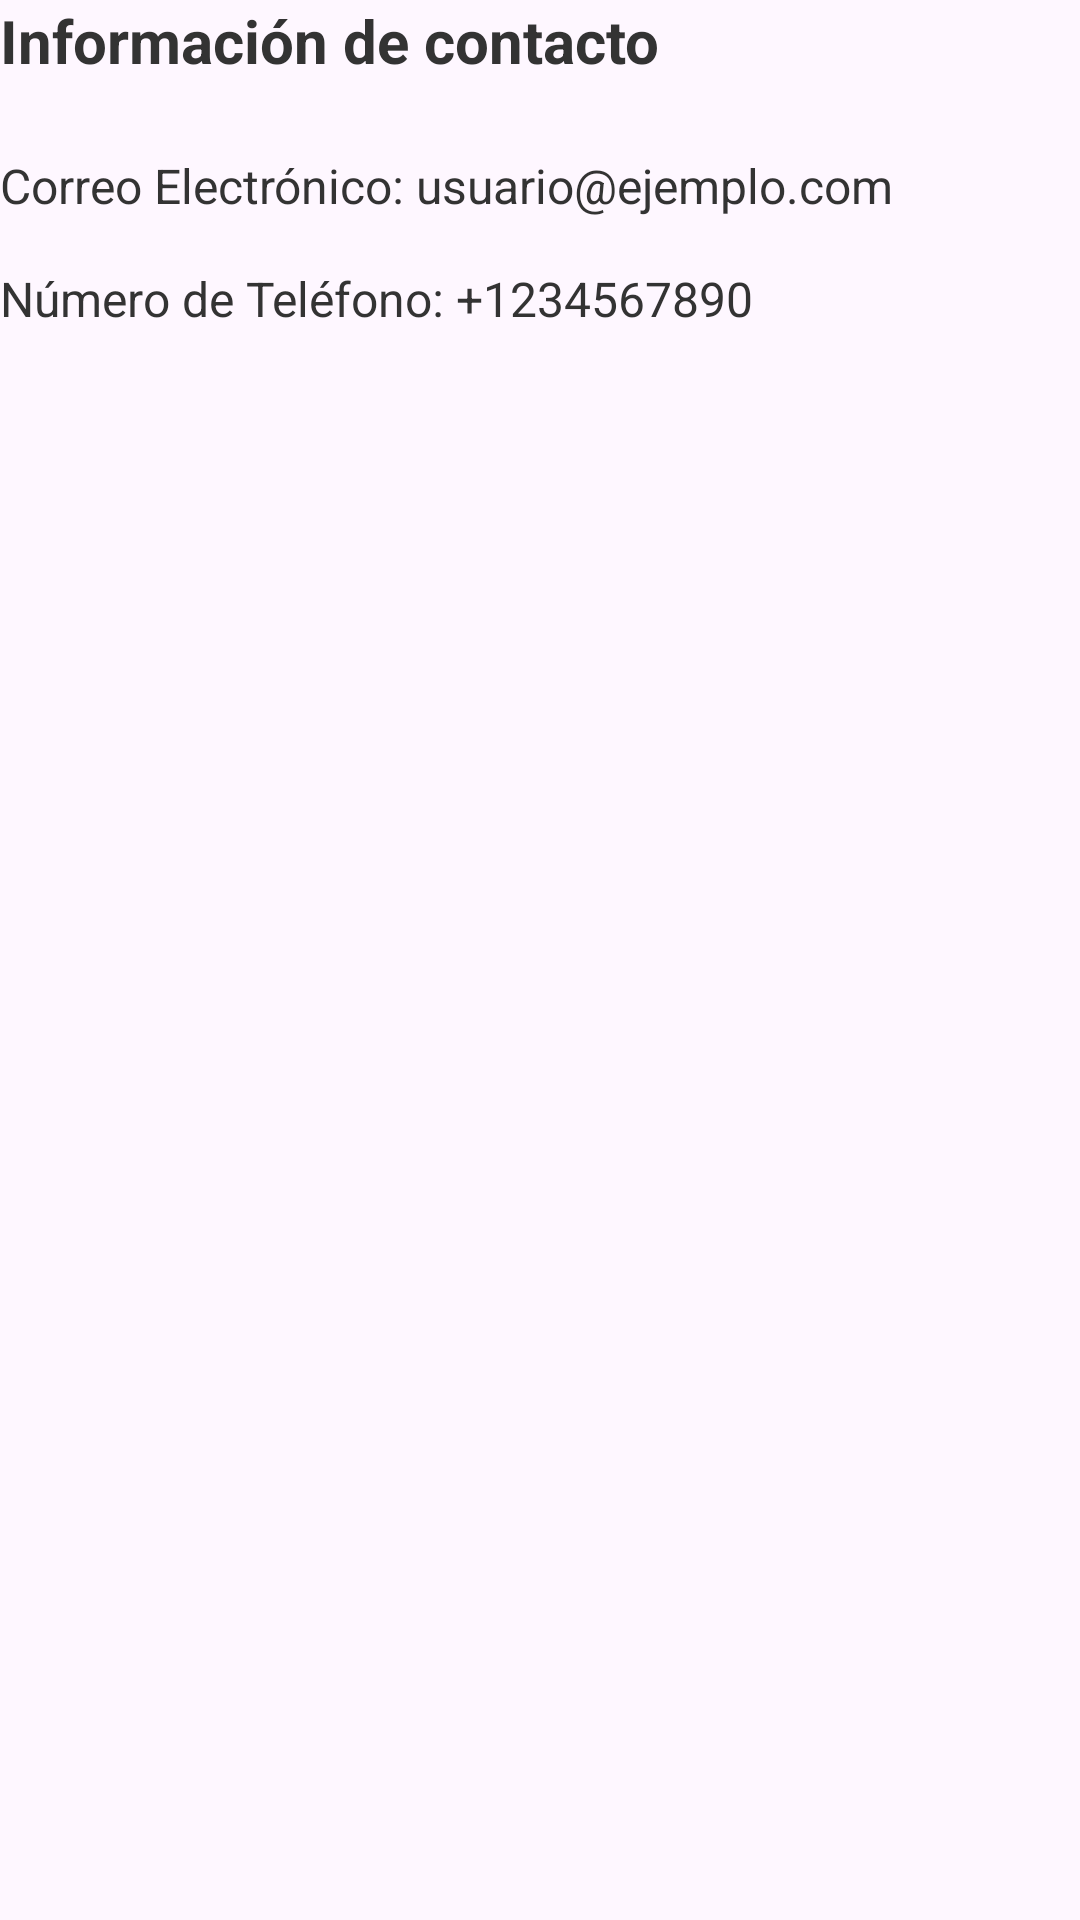

Produce the Android XML layout that renders to this screen, including the resource entries it uses.
<!-- AndroidManifest.xml: application theme Theme.EmpleaTec -->
<!-- res/layout/fragment_mostrar_contacto_perfil.xml -->
<?xml version="1.0" encoding="utf-8"?>
<FrameLayout xmlns:android="http://schemas.android.com/apk/res/android"
    xmlns:tools="http://schemas.android.com/tools"
    android:layout_width="match_parent"
    android:layout_height="match_parent"
    tools:context=".mostrarContactoPerfil">


        <LinearLayout
            android:layout_width="match_parent"
            android:layout_height="wrap_content"
            android:orientation="vertical">

            
            <TextView
                android:id="@+id/contact_info_title"
                android:layout_width="wrap_content"
                android:layout_height="wrap_content"
                android:text="Información de contacto"
                android:textSize="20sp"
                android:textStyle="bold"
                android:textColor="@color/primaryTextColor"
                android:layout_marginBottom="24dp" />

            
            <TextView
                android:id="@+id/user_email"
                android:layout_width="match_parent"
                android:layout_height="wrap_content"
                android:text="Correo Electrónico: usuario@ejemplo.com"
                android:textSize="16sp"
                android:textColor="@color/primaryTextColor"
                android:layout_marginBottom="16dp" />

            
            <TextView
                android:id="@+id/user_phone"
                android:layout_width="match_parent"
                android:layout_height="wrap_content"
                android:text="Número de Teléfono: +1234567890"
                android:textSize="16sp"
                android:textColor="@color/primaryTextColor"
                android:layout_marginBottom="24dp" />
        </LinearLayout>

</FrameLayout>
<!-- resources referenced by this layout -->
<resources>
  <color name="primaryTextColor">#333333</color>
  <style name="Theme.EmpleaTec" parent="Theme.MaterialComponents.DayNight.DarkActionBar">
          
          <item name="colorPrimary">@color/purple_500</item>
          <item name="colorPrimaryVariant">@color/purple_700</item>
          <item name="colorOnPrimary">@color/white</item>
          
          <item name="colorSecondary">@color/teal_200</item>
          <item name="colorSecondaryVariant">@color/teal_700</item>
          <item name="colorOnSecondary">@color/black</item>
          
          <item name="android:statusBarColor">?attr/colorPrimaryVariant</item>
          
      </style>
  <color name="purple_500">#FF6200EE</color>
  <color name="purple_700">#FF3700B3</color>
  <color name="white">#FFFFFFFF</color>
  <color name="teal_200">#FF03DAC5</color>
  <color name="teal_700">#FF018786</color>
  <color name="black">#FF000000</color>
</resources>
